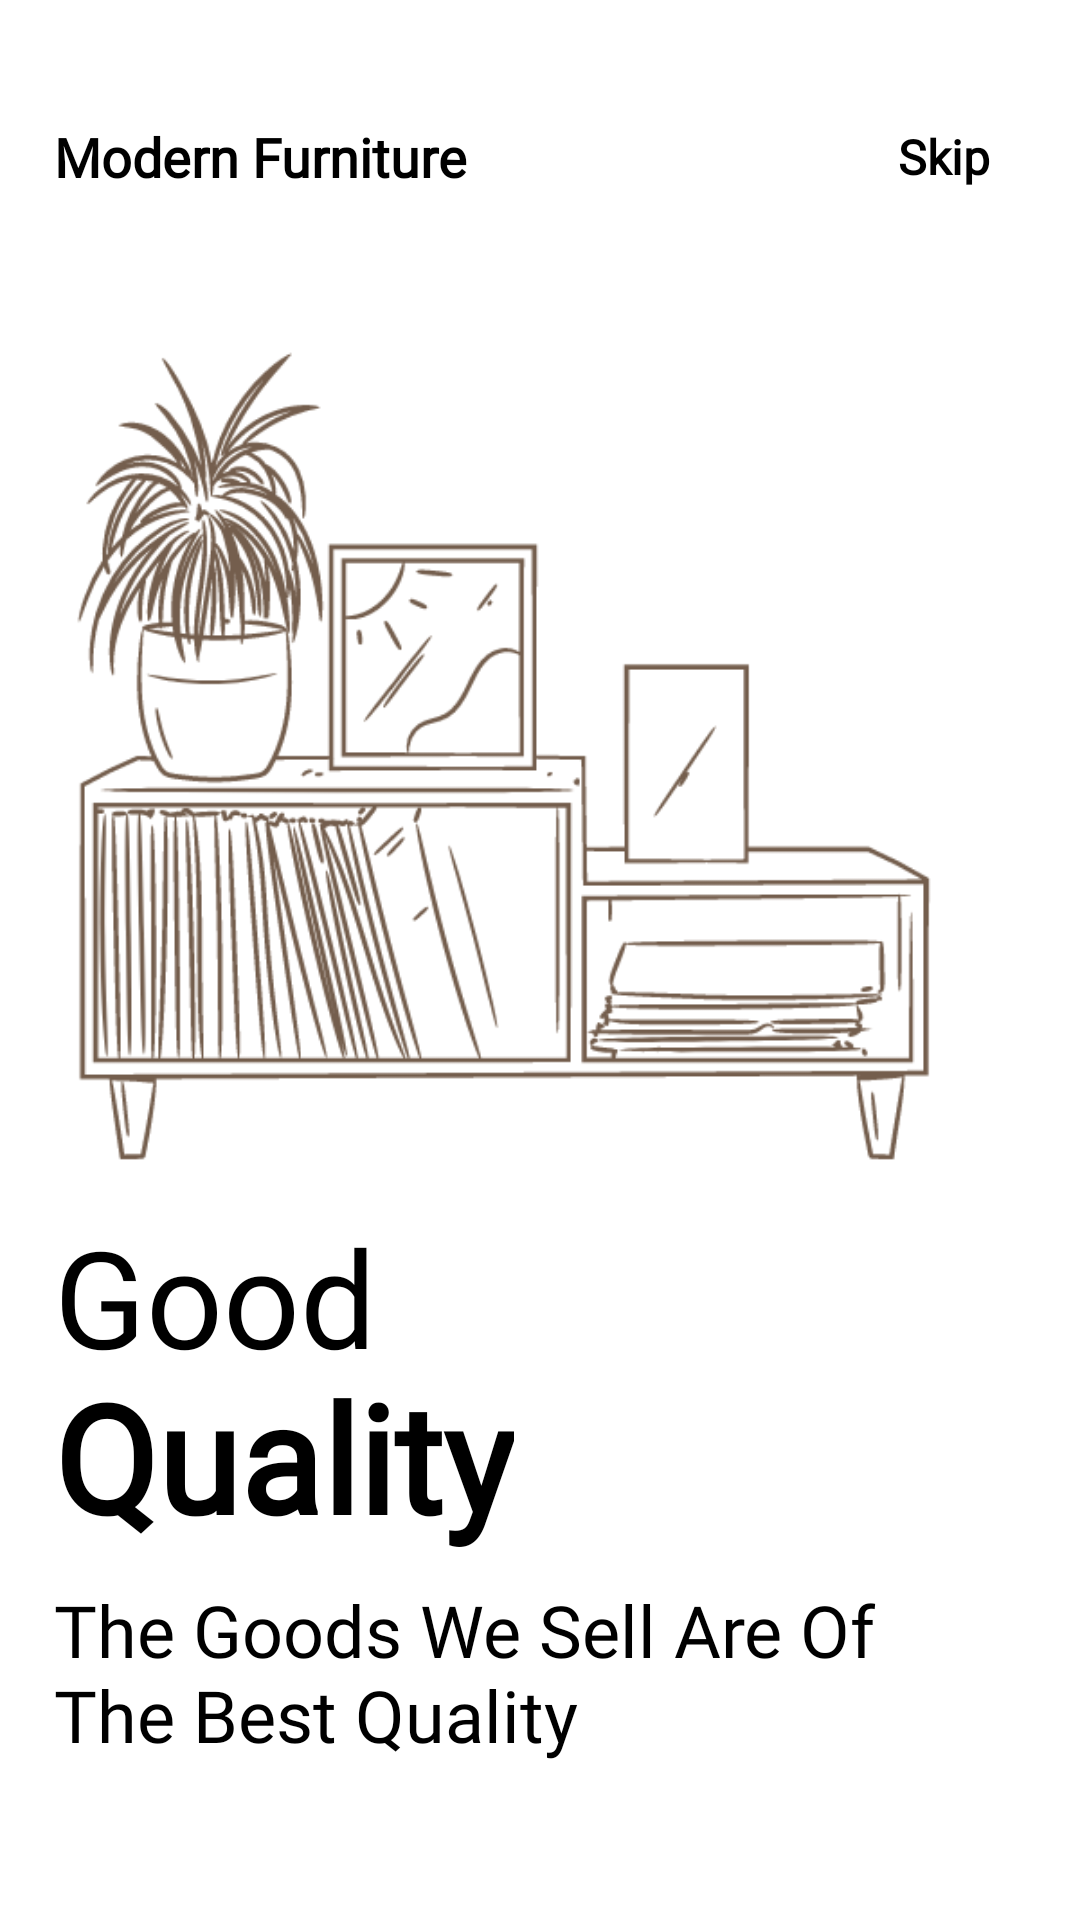

Android layout source for this screen:
<!-- AndroidManifest.xml: application theme AppTheme -->
<!-- res/layout/fragment1.xml -->
<?xml version="1.0" encoding="utf-8"?>
<androidx.constraintlayout.widget.ConstraintLayout xmlns:android="http://schemas.android.com/apk/res/android"
    xmlns:app="http://schemas.android.com/apk/res-auto"
    android:layout_width="match_parent"
    android:layout_height="match_parent"
    android:background="@color/white">

    <ImageView
        android:id="@+id/imageView"
        android:layout_width="300dp"
        android:layout_height="300dp"
        android:src="@drawable/img1"
        app:layout_constraintBottom_toBottomOf="parent"
        app:layout_constraintEnd_toEndOf="parent"
        app:layout_constraintHorizontal_bias=".3"
        app:layout_constraintStart_toStartOf="parent"
        app:layout_constraintTop_toTopOf="parent"
        app:layout_constraintVertical_bias=".3" />

    <TextView
        android:id="@+id/textView"
        android:layout_width="wrap_content"
        android:layout_height="wrap_content"
        android:layout_marginTop="40dp"
        android:fontFamily="@font/poppins"
        android:text="Modern Furniture"
        android:textColor="@color/black"
        android:textSize="18dp"
        android:textStyle="bold"
        app:layout_constraintBottom_toTopOf="@+id/imageView"
        app:layout_constraintEnd_toEndOf="parent"
        app:layout_constraintHorizontal_bias="0"
        app:layout_constraintStart_toStartOf="@+id/imageView"
        app:layout_constraintTop_toTopOf="parent"
        app:layout_constraintVertical_bias="0" />

    <TextView
        android:id="@+id/skip"
        android:layout_width="wrap_content"
        android:layout_height="wrap_content"
        android:textColor="@color/black"
        android:fontFamily="@font/poppins"
        android:text="Skip"
        android:textSize="16dp"
        app:layout_constraintHorizontal_bias="1"
        android:layout_marginRight="30dp"
        android:textStyle="bold"
        app:layout_constraintBottom_toBottomOf="@+id/textView"
        app:layout_constraintEnd_toEndOf="parent"
        app:layout_constraintStart_toEndOf="@+id/textView"
        app:layout_constraintTop_toTopOf="@+id/textView" />

    <TextView
        android:id="@+id/textView2"
        android:layout_width="wrap_content"
        android:layout_height="50dp"
        android:fontFamily="@font/poppins"
        android:text="Good"
        android:textColor="@color/black"
        android:textSize="45dp"
        app:layout_constraintBottom_toBottomOf="parent"
        app:layout_constraintEnd_toEndOf="parent"
        app:layout_constraintHorizontal_bias="0"
        app:layout_constraintStart_toStartOf="@+id/imageView"
        app:layout_constraintTop_toBottomOf="@+id/imageView"
        app:layout_constraintVertical_bias="0" />

    <TextView
        android:id="@+id/textView3"
        android:layout_width="wrap_content"
        android:layout_height="70dp"
        android:fontFamily="@font/poppins"
        android:text="Quality"
        android:textStyle="bold"
        android:textColor="@color/black"
        android:textSize="50dp"
        app:layout_constraintBottom_toBottomOf="parent"
        app:layout_constraintEnd_toEndOf="parent"
        app:layout_constraintHorizontal_bias="0"
        app:layout_constraintStart_toStartOf="@+id/textView2"
        app:layout_constraintTop_toBottomOf="@+id/textView2"
        app:layout_constraintVertical_bias="0" />

    <TextView
        android:id="@+id/textView4"
        android:layout_width="305dp"
        android:layout_height="125dp"
        android:layout_marginTop="5dp"
        android:text="The Goods We Sell Are Of The Best Quality"
        android:textColor="@color/black"
        android:fontFamily="@font/poppins"
        android:textSize="24dp"
        app:layout_constraintBottom_toBottomOf="parent"
        app:layout_constraintEnd_toEndOf="parent"
        app:layout_constraintHeight_percent=".1"
        app:layout_constraintHorizontal_bias="0"
        app:layout_constraintStart_toStartOf="@+id/textView3"
        app:layout_constraintTop_toBottomOf="@+id/textView3"
        app:layout_constraintVertical_bias="0"
        app:layout_constraintWidth_percent=".5" />

    <ImageView
        android:layout_width="50dp"
        android:layout_height="10dp"
        android:src="@drawable/tab1"
        app:layout_constraintBottom_toBottomOf="parent"
        app:layout_constraintEnd_toEndOf="parent"
        app:layout_constraintStart_toStartOf="@+id/textView4"
        app:layout_constraintTop_toBottomOf="@+id/textView4"
        app:layout_constraintHorizontal_bias="0"
        app:layout_constraintVertical_bias=".6"
        android:layout_marginLeft="5dp"/>


</androidx.constraintlayout.widget.ConstraintLayout>
<!-- resources referenced by this layout -->
<resources>
  <color name="black">#FF000000</color>
  <color name="white">#FFFFFFFF</color>
  <!-- drawable img1: png bitmap (drawable, 53766 bytes) -->
</resources>
